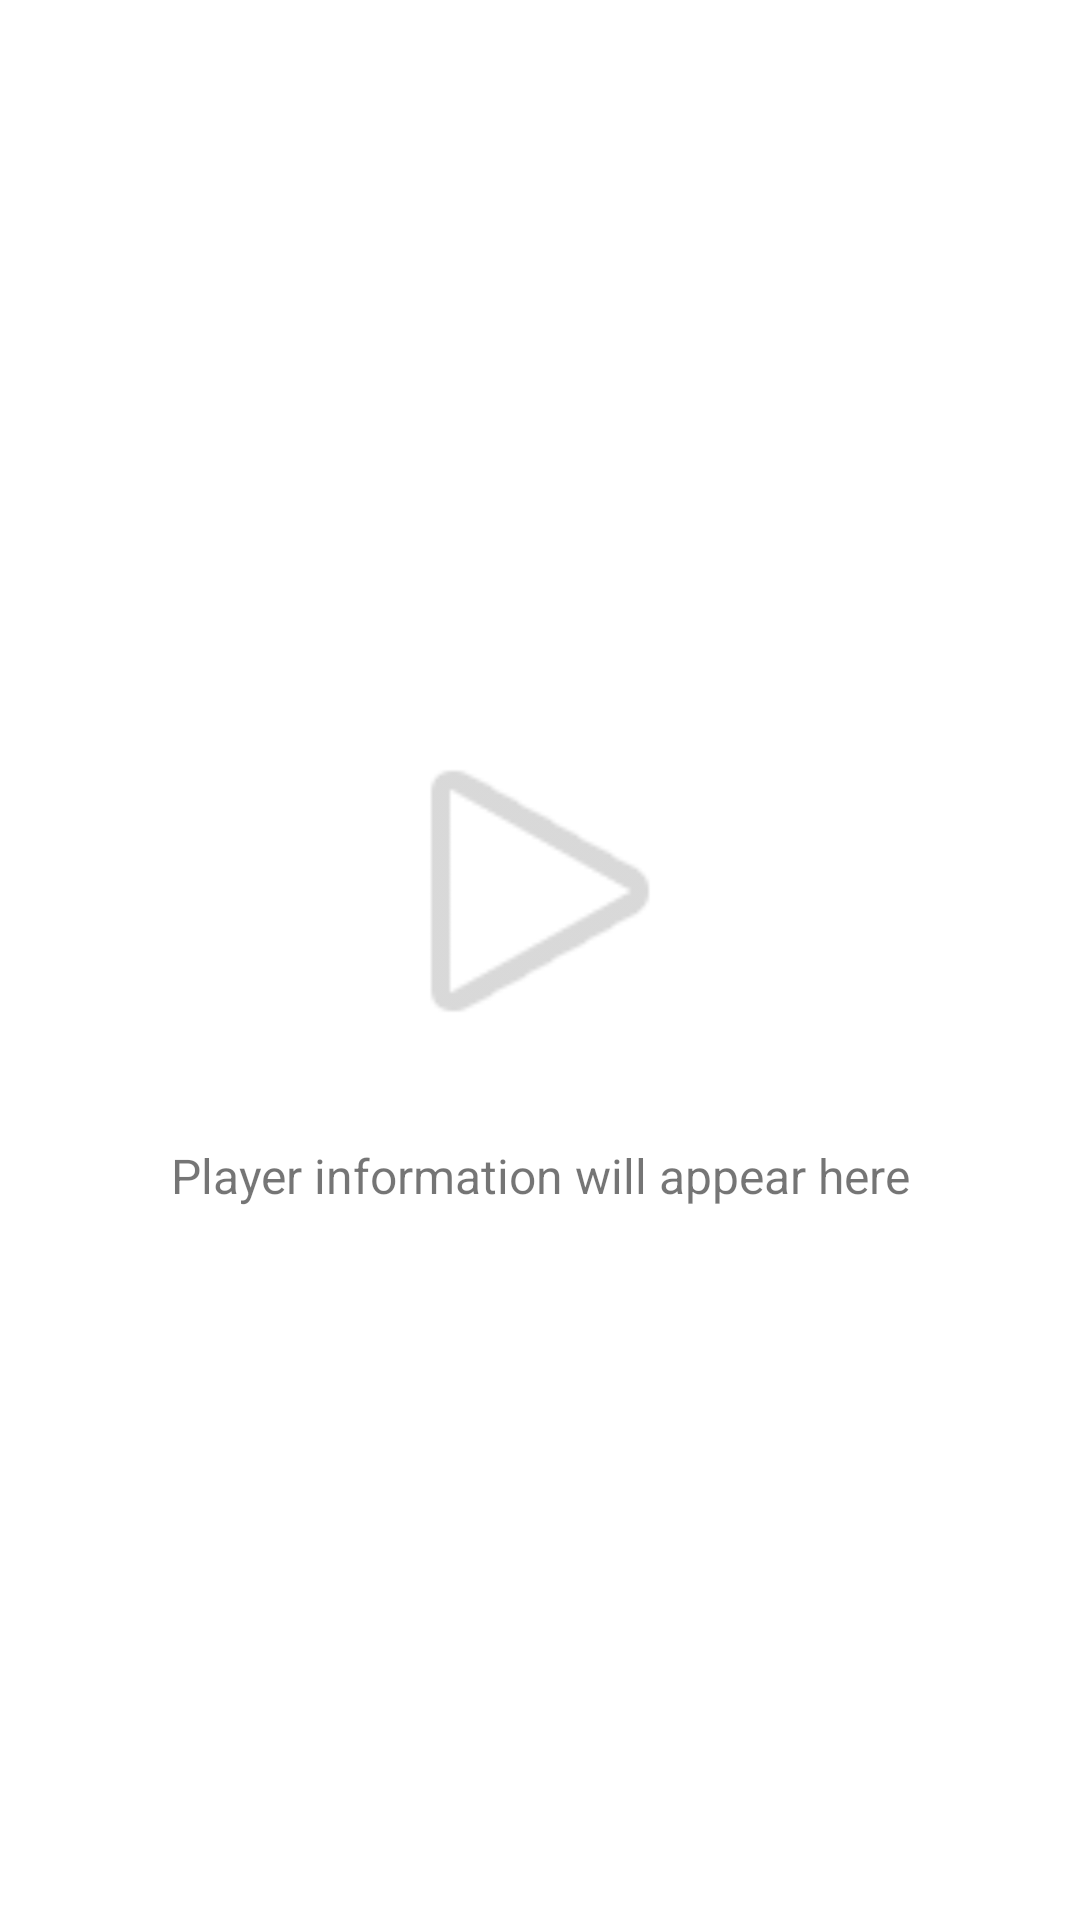

Here is an Android app screen rendered from its layout file. Give the layout XML and the strings, colors and styles it references.
<!-- AndroidManifest.xml: application theme Theme.MediaPlayer -->
<!-- res/layout/fragment_player.xml -->
<?xml version="1.0" encoding="utf-8"?>
<LinearLayout xmlns:android="http://schemas.android.com/apk/res/android"
    android:layout_width="match_parent"
    android:layout_height="match_parent"
    android:orientation="vertical"
    android:padding="16dp"
    android:gravity="center">

    <ImageView
        android:layout_width="120dp"
        android:layout_height="120dp"
        android:src="@android:drawable/ic_media_play"
        android:layout_marginBottom="24dp"
        android:alpha="0.6" />

    <TextView
        android:id="@+id/playerInfo"
        android:layout_width="match_parent"
        android:layout_height="wrap_content"
        android:text="@string/player_information_will_appear_here"
        android:textSize="16sp"
        android:textAlignment="center"
        android:lineSpacingExtra="4dp" />

</LinearLayout>
<!-- resources referenced by this layout -->
<resources>
  <string name="player_information_will_appear_here">Player information will appear here</string>
  <style name="Theme.MediaPlayer" parent="Theme.MaterialComponents.DayNight.NoActionBar">
          
          <item name="colorPrimary">@color/primary</item>
          <item name="colorPrimaryVariant">@color/primary_dark</item>
          <item name="colorOnPrimary">@color/white</item>
  
          
          <item name="colorSecondary">@color/accent</item>
          <item name="colorSecondaryVariant">@color/primary_light</item>
          <item name="colorOnSecondary">@color/primary_text</item>
  
          
          <item name="android:colorBackground">@color/white</item>
          <item name="colorSurface">@color/white</item>
          <item name="colorOnSurface">@color/primary_text</item>
  
          
          <item name="android:textColorPrimary">@color/primary_text</item>
          <item name="android:textColorSecondary">@color/secondary_text</item>
          <item name="colorOnBackground">@color/primary_text</item>
  
          
          <item name="android:statusBarColor">?attr/colorPrimaryVariant</item>
          <item name="android:navigationBarColor">@color/white</item>
  
          
          <item name="windowActionBar">false</item>
          <item name="windowNoTitle">true</item>
      </style>
  <color name="primary">#FF6600</color>
  <color name="primary_dark">#CC5200</color>
  <color name="white">#FFFFFF</color>
  <color name="accent">#FF6600</color>
  <color name="primary_light">#FF8C33</color>
  <color name="primary_text">#000000</color>
  <color name="secondary_text">#757575</color>
</resources>
